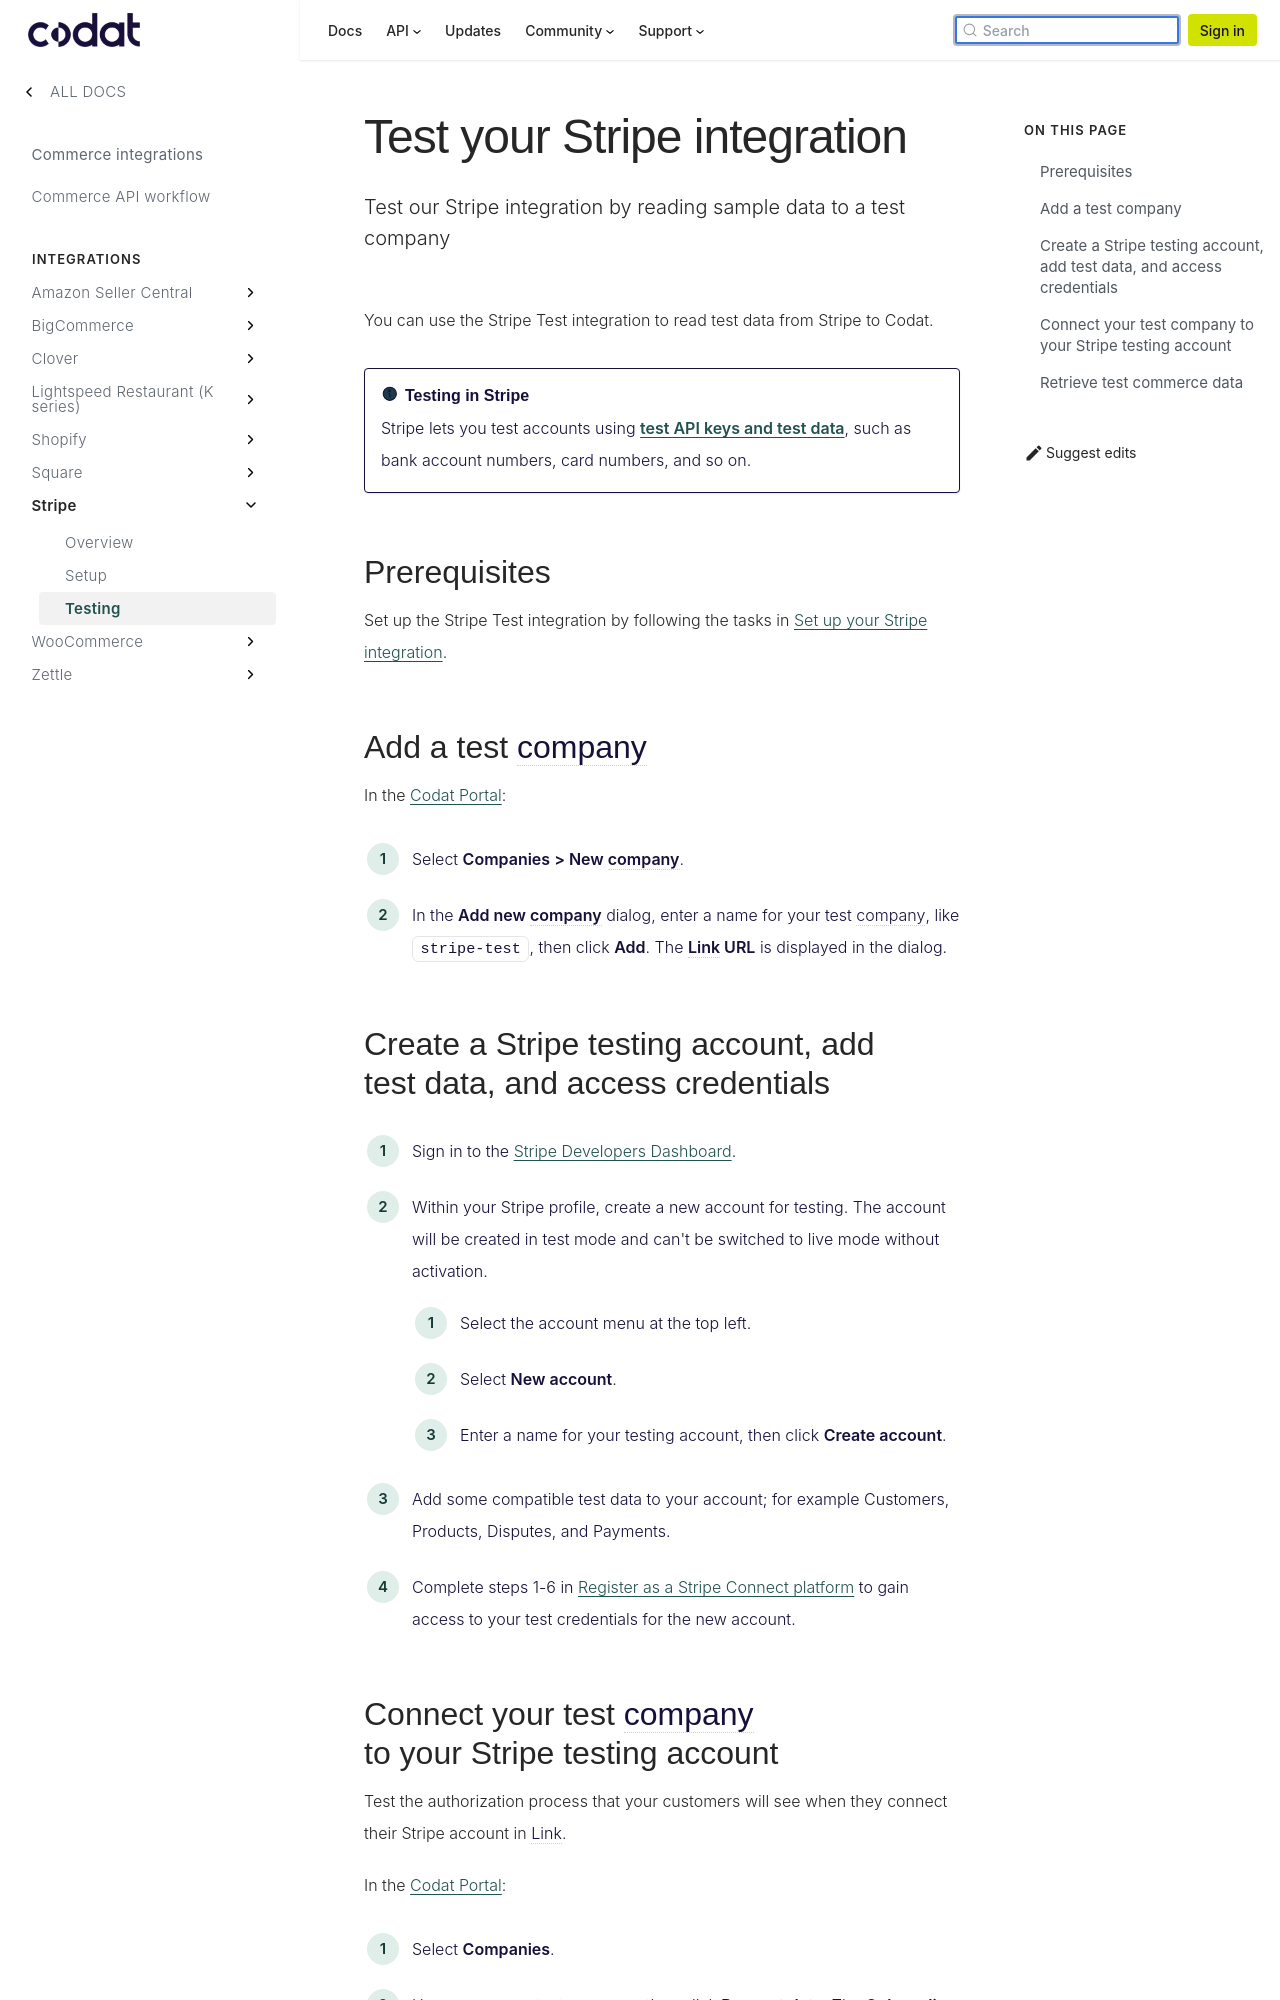

repository: codatio/codat-docs · page: pr-preview/pr-1903/integrations/commerce/stripe/test-stripe/index.html · generator: docusaurus

---
title: "Test your Stripe integration"
description: "Test our Stripe integration by reading sample data to a test company"
sidebar_label: Testing
---

You can use the Stripe Test integration to read test data from Stripe to Codat.

:::info Testing in Stripe
Stripe lets you test accounts using [test API keys and test data](https://stripe.com/docs/connect/testing), such as bank account numbers, card numbers, and so on.
:::

## Prerequisites

Set up the Stripe Test integration by following the tasks in [Set up your Stripe integration](/integrations/commerce/stripe/commerce-stripe-setup).

## Add a test company

In the <a className="external" href="https://app.codat.io/" target="_blank">Codat Portal</a>:

1. Select **Companies > New company**.
2. In the **Add new company** dialog, enter a name for your test company, like `stripe-test`, then click **Add**. The **Link URL** is displayed in the dialog.

## Create a Stripe testing account, add test data, and access credentials

1. Sign in to the <a className="external" href="https://dashboard.stripe.com/" target="_blank">Stripe Developers Dashboard</a>.
2. Within your Stripe profile, create a new account for testing. The account will be created in test mode and can't be switched to live mode without activation.
   1. Select the account menu at the top left.
   2. Select **New account**.
   3. Enter a name for your testing account, then click **Create account**.

3. Add some compatible test data to your account; for example Customers, Products, Disputes, and Payments.
4. Complete steps 1-6 in [Register as a Stripe Connect platform](/integrations/commerce/stripe/commerce-stripe-setup#register-as-a-stripe-connect-platform) to gain access to your test credentials for the new account.
